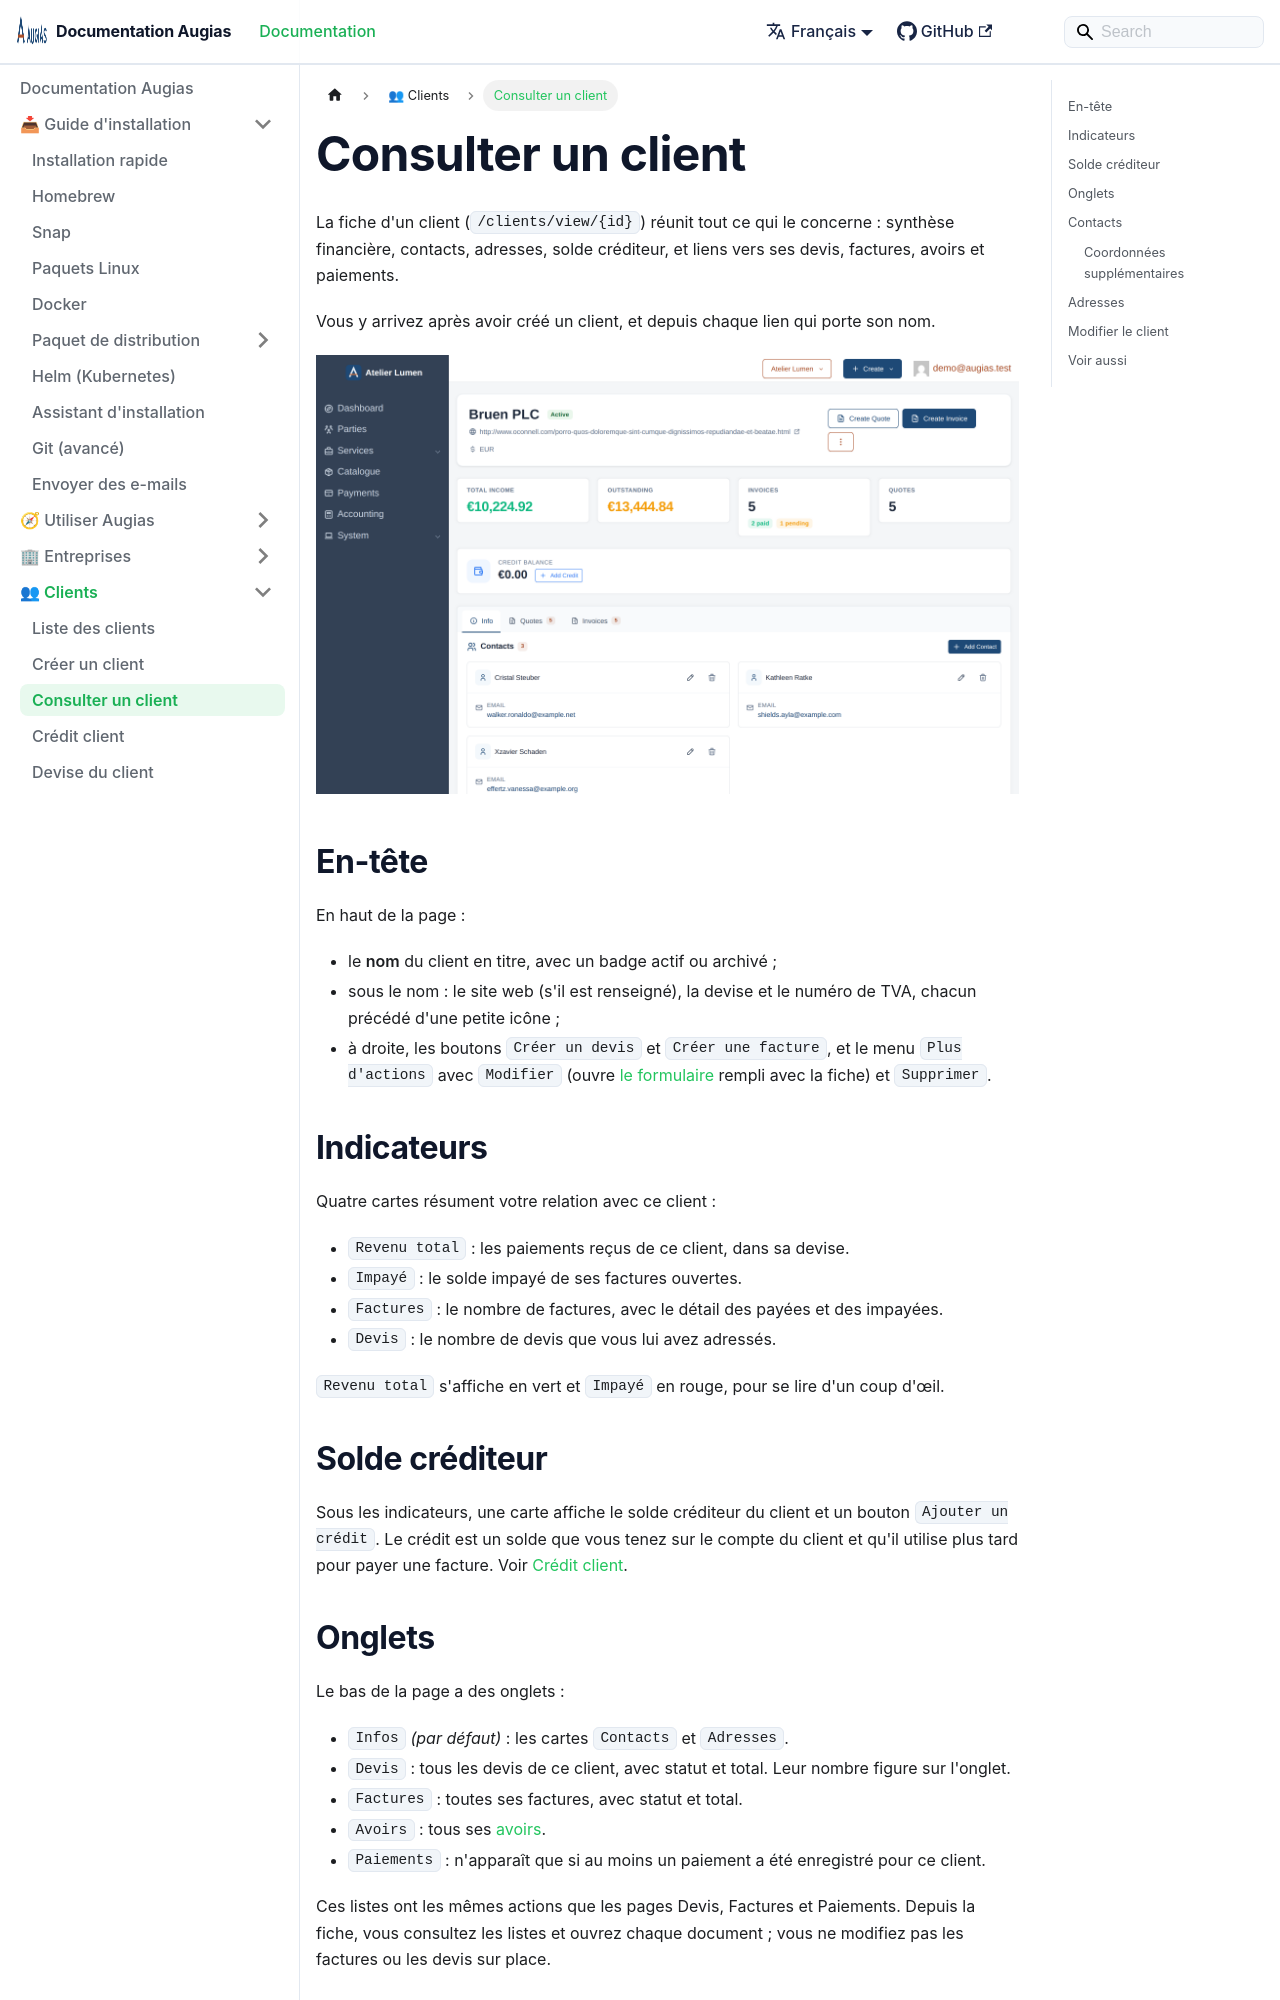

repository: herc-si/Augias · page: docs/managing-clients/viewing-a-client/index.html · generator: docusaurus

---
title: Consulter un client
description: "La fiche d'un client : synthèse financière, contacts, adresses, crédit, et ses devis, factures et avoirs."
sidebar_position: 3
---

# Consulter un client

La fiche d'un client (`/clients/view/{id}`) réunit tout ce qui le concerne : synthèse financière, contacts, adresses, solde créditeur, et liens vers ses devis, factures, avoirs et paiements.

Vous y arrivez après avoir créé un client, et depuis chaque lien qui porte son nom.

![La fiche d'un client avec l'en-tête, les indicateurs, le crédit et l'onglet Infos](/img/managing-clients/client-view-overview.png)

## En-tête

En haut de la page :

- le **nom** du client en titre, avec un badge actif ou archivé ;
- sous le nom : le site web (s'il est renseigné), la devise et le numéro de TVA, chacun précédé d'une petite icône ;
- à droite, les boutons `Créer un devis` et `Créer une facture`, et le menu `Plus d'actions` avec `Modifier` (ouvre [le formulaire](./create-new-client.md) rempli avec la fiche) et `Supprimer`.

## Indicateurs

Quatre cartes résument votre relation avec ce client :

- `Revenu total` : les paiements reçus de ce client, dans sa devise.
- `Impayé` : le solde impayé de ses factures ouvertes.
- `Factures` : le nombre de factures, avec le détail des payées et des impayées.
- `Devis` : le nombre de devis que vous lui avez adressés.

`Revenu total` s'affiche en vert et `Impayé` en rouge, pour se lire d'un coup d'œil.

## Solde créditeur

Sous les indicateurs, une carte affiche le solde créditeur du client et un bouton `Ajouter un crédit`. Le crédit est un solde que vous tenez sur le compte du client et qu'il utilise plus tard pour payer une facture. Voir [Crédit client](./client-credit.md).
